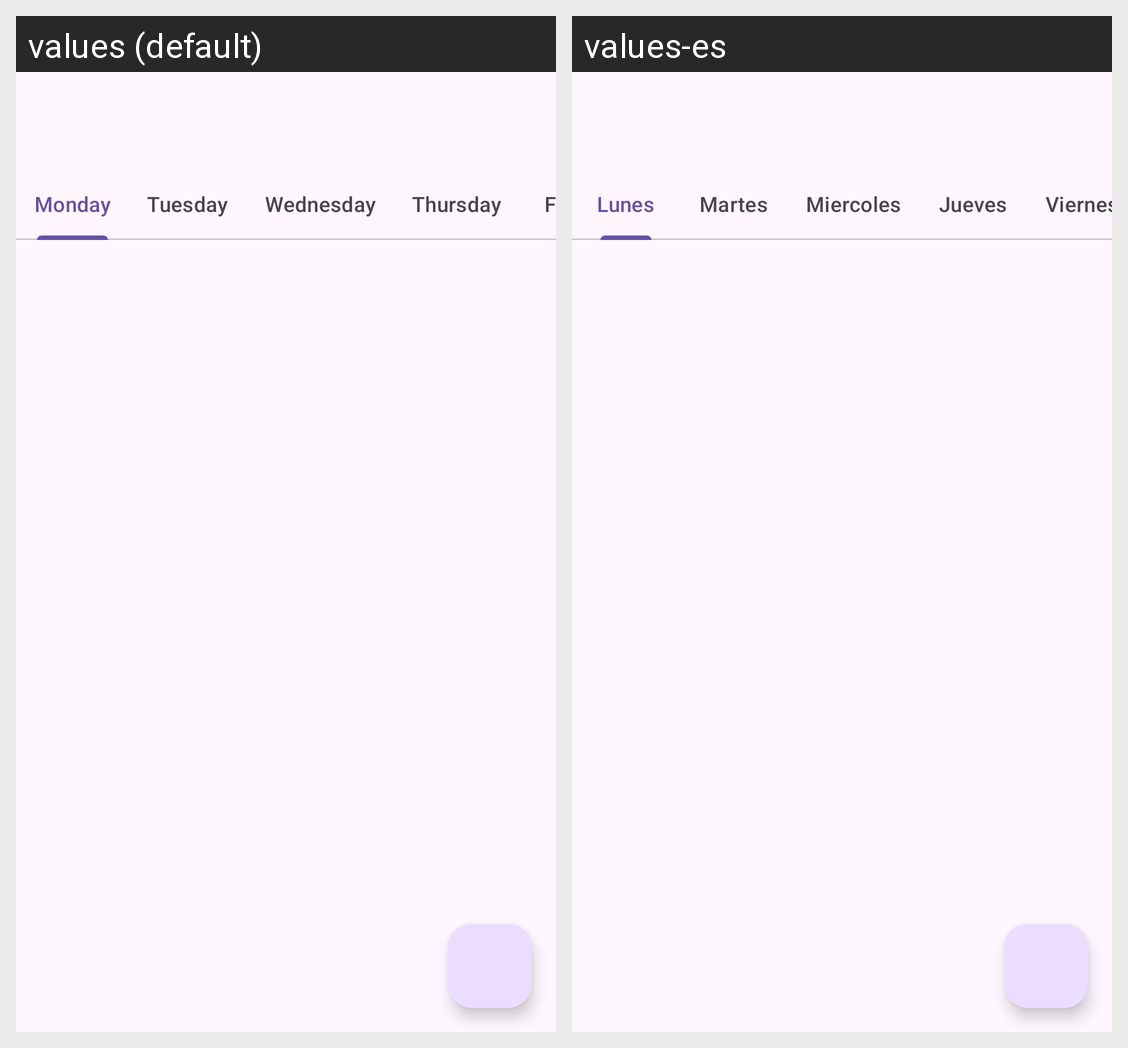

Strings drawn on this Android screen and how each of the app's shown locales translates them:
Android screen res/layout/fragment_home.xml rendered under 2 locales, left to right: values (default), values-es. Device: Nexus 5 (rendered at 1080×1920; each locale shown at half size, 540×960, under a caption strip naming it); theme Theme.SchoolPlanner.
Strings drawn on this screen, with the default value and each locale's value (text and hints the layout hard-codes, and strings that could not be matched under every locale, appear in the picture but are not listed):

monday
  values: Monday
  values-es: Lunes

tuesday
  values: Tuesday
  values-es: Martes

wednesday
  values: Wednesday
  values-es: Miercoles

thursday
  values: Thursday
  values-es: Jueves

friday
  values: Friday
  values-es: Viernes
